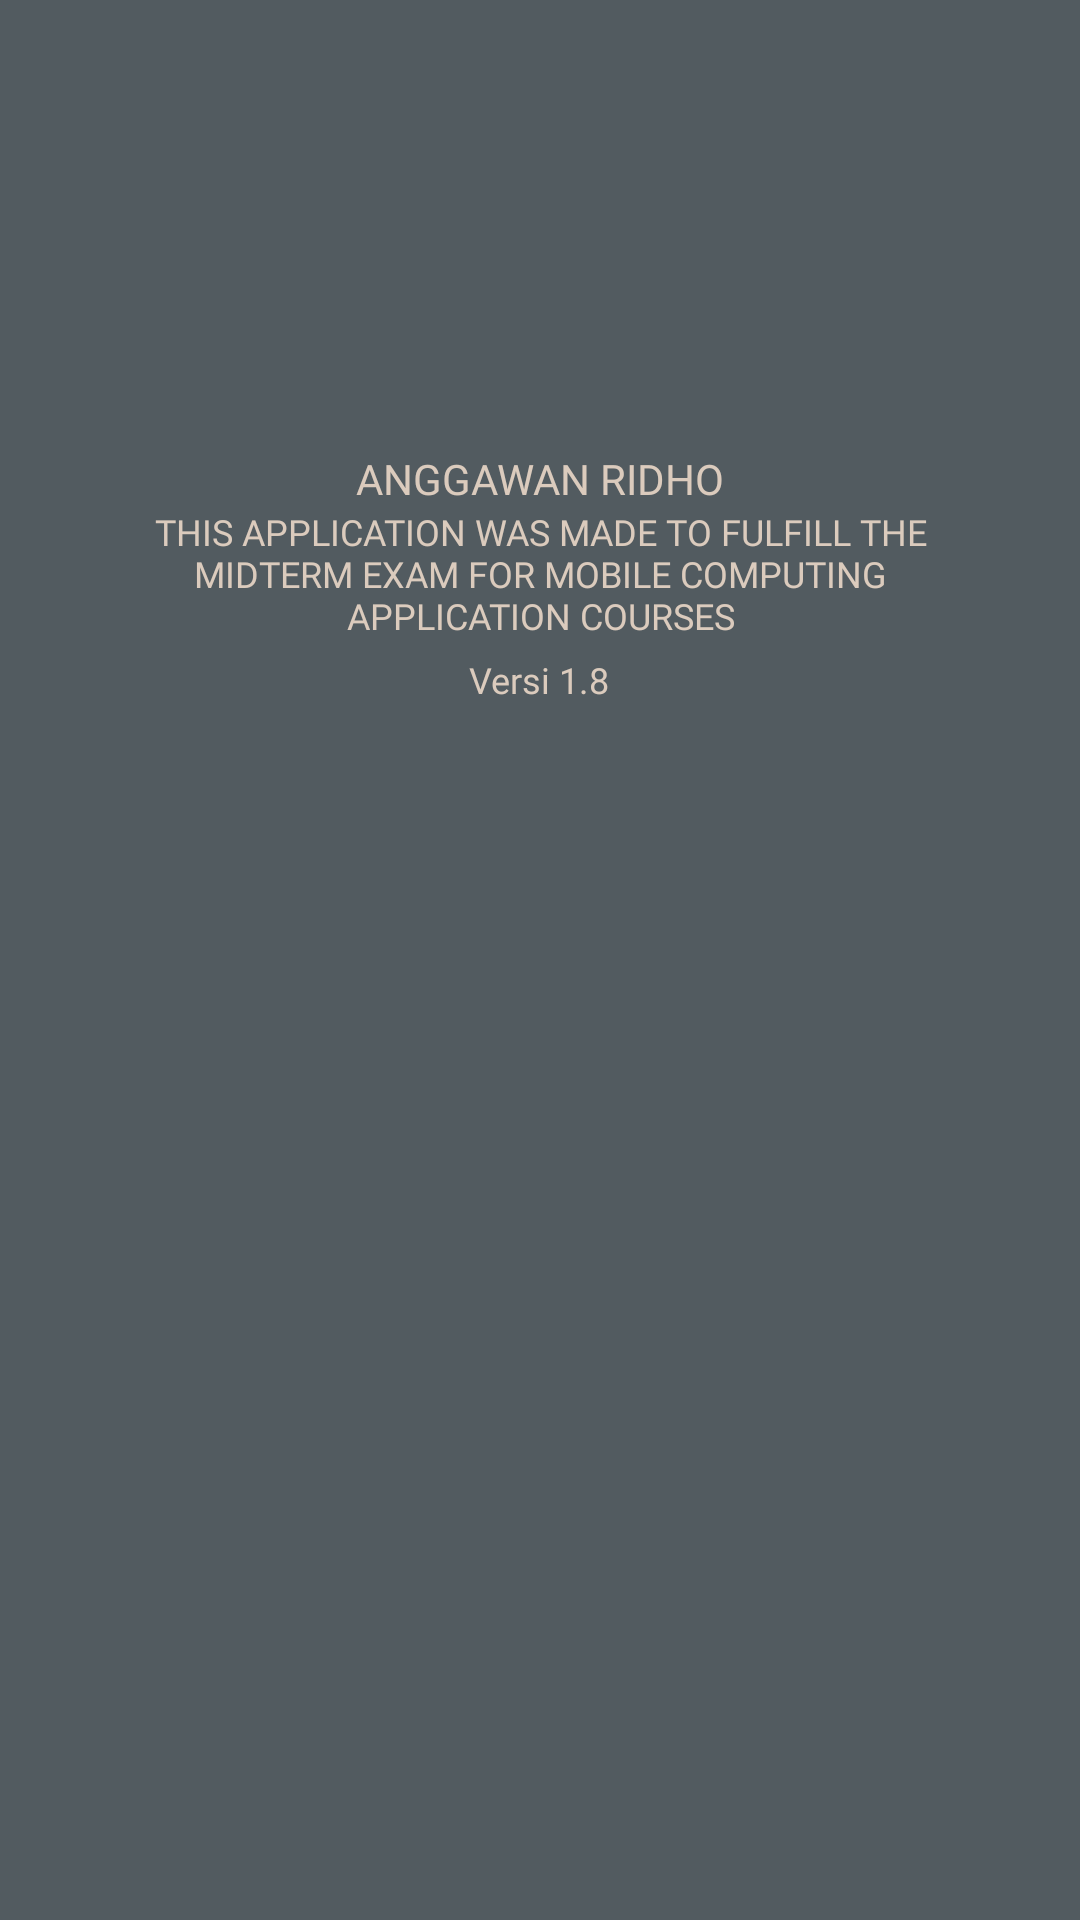

This screen was rendered from an Android layout file. Write that file and the resources it references.
<!-- AndroidManifest.xml: application theme Theme.10119909UTS -->
<!-- res/layout/about.xml -->
<?xml version="1.0" encoding="utf-8"?>
<RelativeLayout xmlns:android="http://schemas.android.com/apk/res/android"
    xmlns:tools="http://schemas.android.com/tools"
    android:layout_width="match_parent"
    android:layout_height="wrap_content"
    android:background="@color/Gunmetal"
    android:padding="50dp"
    android:layout_centerHorizontal="true"
    android:orientation="vertical">

    <LinearLayout
        android:layout_width="wrap_content"
        android:layout_height="wrap_content"
        android:layout_centerHorizontal="true"
        android:orientation="vertical"
        tools:ignore="UselessParent">
        <ImageView
            android:id="@+id/logo"
            android:layout_width="match_parent"
            android:layout_height="100dp"
            android:src="@drawable/ic_user_social"
            android:layout_gravity="center"
            android:contentDescription="logo_aplikasi"/>
        <TextView
            android:id="@+id/appname"
            android:layout_width="wrap_content"
            android:layout_height="wrap_content"
            android:layout_gravity="center"
            android:text="Anggawan Ridho"
            android:textAllCaps="true"
            android:textSize="14sp"
            android:fontFamily="@font/averia_bold"
            android:textColor="@color/brown3" />

        <TextView
            android:id="@+id/appdesc"
            android:layout_width="wrap_content"
            android:layout_height="wrap_content"
            android:layout_gravity="center"
            android:fontFamily="@font/averia_bold"
            android:text="This application was made to fulfill the midterm exam for mobile computing application courses"
            android:textAlignment="center"
            android:textAllCaps="true"
            android:textColor="@color/brown3"
            android:textSize="12sp" />

        <TextView
            android:id="@+id/appversion"
            android:layout_width="wrap_content"
            android:layout_height="wrap_content"
            android:layout_gravity="center"
            android:layout_marginTop="5dp"
            android:fontFamily="@font/averia_regular"
            android:text="Versi 1.8"
            android:textColor="@color/brown3"
            android:textSize="12sp" />
    </LinearLayout>

</RelativeLayout>
<!-- resources referenced by this layout -->
<resources>
  <color name="Gunmetal">#525b60</color>
  <color name="brown3">#DBCBBD</color>
  <style name="Theme.10119909UTS" parent="Theme.MaterialComponents.DayNight.DarkActionBar">
          
          <item name="colorPrimary">@color/purple_200</item>
          <item name="colorPrimaryVariant">@color/purple_700</item>
          <item name="colorOnPrimary">@color/black</item>
          
          <item name="colorSecondary">@color/teal_200</item>
          <item name="colorSecondaryVariant">@color/teal_200</item>
          <item name="colorOnSecondary">@color/black</item>
          
          <item name="android:statusBarColor" tools:targetApi="l">?attr/colorPrimaryVariant</item>
          
      </style>
  <color name="purple_200">#FFBB86FC</color>
  <color name="purple_700">#FF3700B3</color>
  <color name="black">#FF000000</color>
  <color name="teal_200">#FF03DAC5</color>
</resources>
